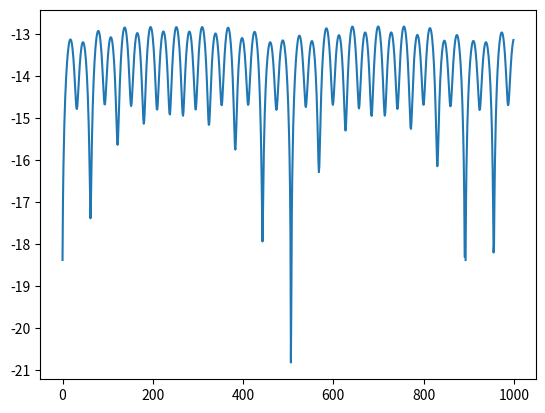

Write Python code to recreate this figure.
import scipy as sp
import numpy as np
import matplotlib.pyplot as plt


def hamiltonian(x, y, px, py): #Henon
    h=0.5*(px**2+py**2)+0.5*(x**2+y**2)+x**2*y-(y**3)/3    
    return (h)


E=1/6
h=0.01
x=0
y= np.random.uniform(-0.05, 0.05)
py= np.random.uniform(-0.05, 0.05)
px= np.sqrt(2*E-y**2+2/3*y**3-py**2)

tau=0.01 
c1=0.5-np.sqrt(3)/6
c2= np.sqrt(3)/3
d1=0.5


def f(x,y):
    return -x-2*x*y

def g(x,y):
    return -y-x**2+y**2


def eA(c, x, y, px, py):
    x=x+tau*c*px
    y=y+tau*c*py
    px=px
    py=py
    return (x,y,px,py)

def eB(d, x, y, px, py):
    x=x
    y=y
    px=px+tau*d*f(x,y)
    py=py+tau*d*g(x,y)
    return (x,y,px,py)

def Saba2(w, x, y, px, py):
    z=eA(c1,x,y, px,py)
    x=z[0]
    y=z[1]
    px=z[2]
    py=z[3]

    z=eB(d1, x,y,px,py)
    x=z[0]
    y=z[1]
    px=z[2]
    py=z[3]

    z=eA(c2, x,y,px,py)
    x=z[0]
    y=z[1]
    px=z[2]
    py=z[3]

    z= eB(d1, x,y,px,py)
    x=z[0]
    y=z[1]
    px=z[2]
    py=z[3]

    z=eA(c1,x,y,px,py)
    x=z[0]
    y=z[1]
    px=z[2]
    py=z[3]
    
    return (x,y,px,py)
    
xl=[]
xl.append(x)
yl=[]
yl.append(y)
pyl=[]
pyl.append(py)
pxl=[]
pxl.append(px)

error=[]

w1= -0.11776799841*10**-1
w2=  0.23557321336
w3=0.7845136104776
w0=1-2*(w1+w2+w3)

for i in range (1000):
    z=Saba2(w3, x,y ,px,py)
    x=z[0]
    y=z[1]
    px=z[2]
    py=z[3]

    z=Saba2(w2, x,y ,px,py)
    x=z[0]
    y=z[1]
    px=z[2]
    py=z[3]

    z=Saba2(w1, x,y ,px,py)
    x=z[0]
    y=z[1]
    px=z[2]
    py=z[3]

    z=Saba2(w0, x,y ,px,py)
    x=z[0]
    y=z[1]
    px=z[2]
    py=z[3]
    
    z=Saba2(w1, x,y ,px,py)
    x=z[0]
    y=z[1]
    px=z[2]
    py=z[3]
    
    z=Saba2(w2, x,y ,px,py)
    x=z[0]
    y=z[1]
    px=z[2]
    py=z[3]

    z=Saba2(w3, x,y ,px,py)
    x=z[0]
    y=z[1]
    px=z[2]
    py=z[3]

    e=hamiltonian(x, y, px, py)
    ee= np.log((E-e)/E)
    error.append(ee)
    xl.append(x)
    yl.append(y)
    pxl.append(px)
    pyl.append(py)

t=range(len(error))

#plt.plot(xl,yl)
plt.plot(t, error)
plt.show()
